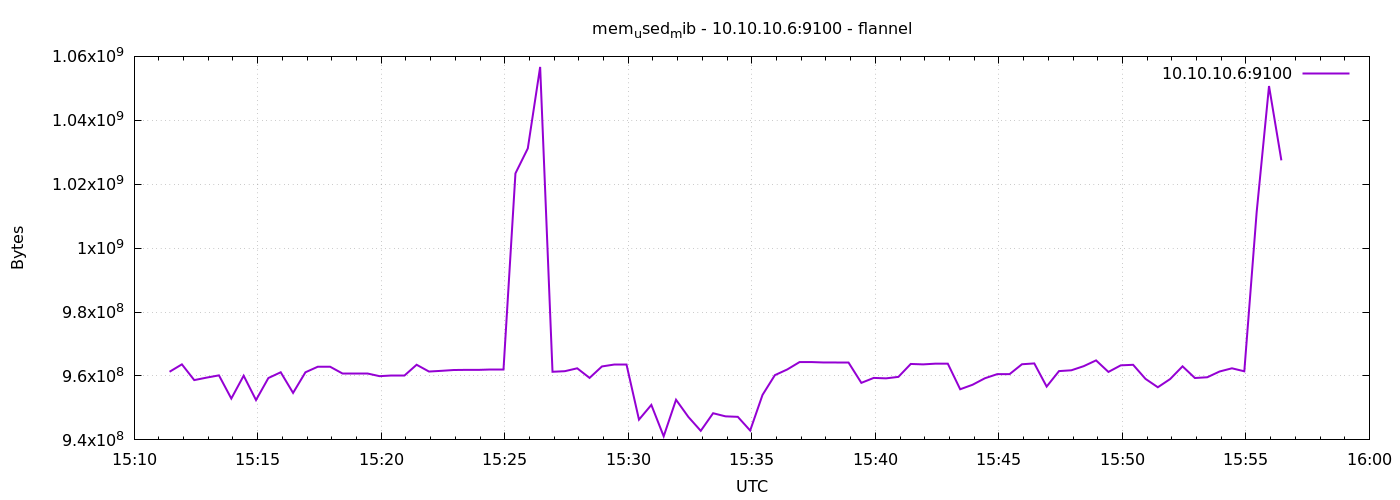

The table this chart was drawn from, first rows:
1791385886	961318912
1791385916	963637248
1791385946	958709760
1791385976	959488000
1791386006	960192512
1791386036	952938496
1791386066	960086016
1791386096	952463360
1791386126	959356928
1791386156	961163264
1791386186	954703872
1791386216	961155072
1791386246	962895872
1791386276	962891776
1791386306	960749568
1791386336	960749568
1791386366	960749568
1791386396	959942656
1791386426	960163840
1791386456	960163840
1791386486	963514368
1791386516	961392640
1791386546	961609728
1791386576	961867776
1791386606	961912832
1791386636	961908736
1791386666	961880064
1791386696	961880064
1791386726	1023393792
1791386756	1031200768
1791386786	1056702464
1791386816	961318912
1791386846	961499136
1791386876	962404352
1791386906	959397888
1791386936	962981888
1791386966	963493888
1791386996	963493888
1791387026	946343936
1791387056	950951936
1791387086	941125632
1791387116	952561664
1791387146	947171328
1791387176	942837760
1791387206	948346880
1791387236	947372032
1791387266	947216384
1791387296	942927872
1791387326	954073088
1791387356	960262144
1791387386	962035712
1791387416	964358144
1791387446	964349952
1791387476	964218880
1791387506	964198400
1791387536	964198400
1791387566	957845504
1791387596	959393792
1791387626	959258624
1791387656	959721472
1791387686	963764224
... 30 more rows
